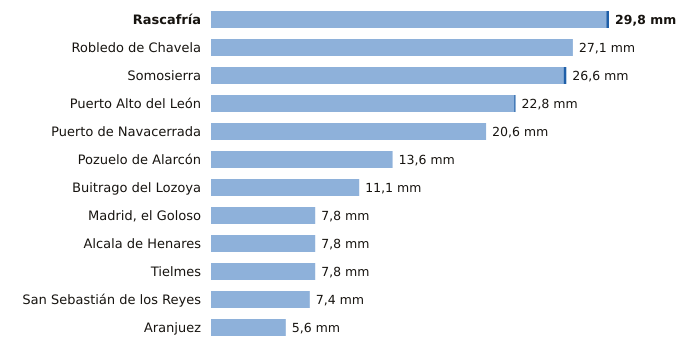

The file beside this chart, header and first rows:
estacion, provincia, indicativo, mm_6_dias_anteriores, mm_hoy, mm_7_dias, horas_de_hoy
Rascafría, Madrid, 3104Y, 29.6, 0.2, 29.8, 10
Robledo de Chavela, Madrid, 3338, 27.1, 0.0, 27.1, 10
Somosierra, Madrid, 3111D, 26.4, 0.2, 26.6, 10
Puerto Alto del León, Madrid, 3266A, 22.7, 0.1, 22.8, 10
Puerto de Navacerrada, Madrid, 2462, 20.6, 0.0, 20.6, 10
Pozuelo de Alarcón, Madrid, 3194Y, 13.6, 0.0, 13.6, 6
Buitrago del Lozoya, Madrid, 3110C, 11.1, 0.0, 11.1, 10
Madrid, el Goloso, Madrid, 3126Y, 7.8, 0.0, 7.8, 7
Alcala de Henares, Madrid, 3170Y, 7.8, 0.0, 7.8, 10
Tielmes, Madrid, 3229Y, 7.8, 0.0, 7.8, 7
San Sebastián de los Reyes, Madrid, 3125Y, 7.4, 0.0, 7.4, 9
Aranjuez, Madrid, 3100B, 5.6, 0.0, 5.6, 10
